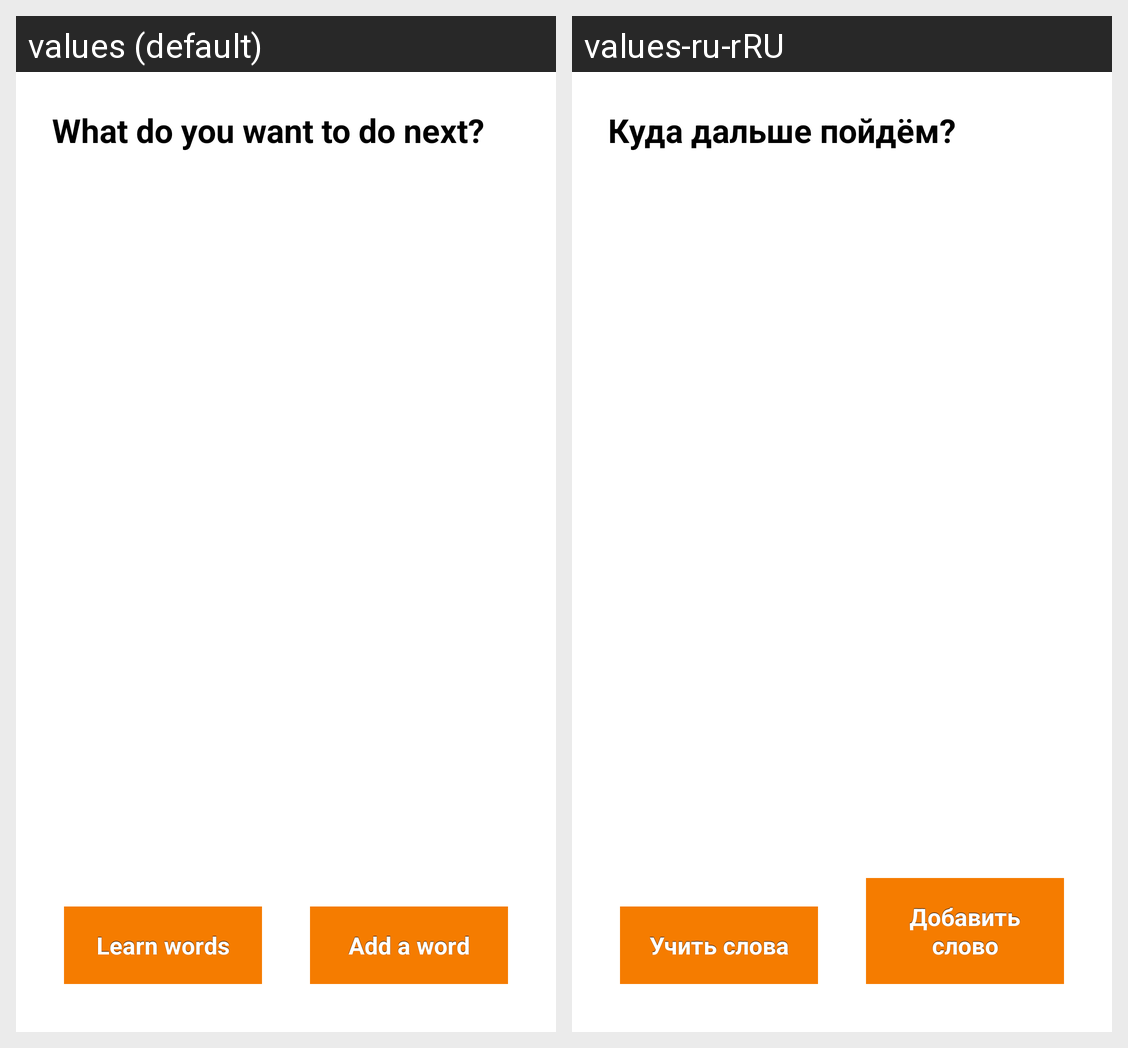

This grid shows one Android layout under two languages. Give, for every string resource on the screen, its name, the default text and each shown locale's text.
Android screen res/layout/fragment_card_creation_finish.xml rendered under 2 locales, left to right: values (default), values-ru-rRU. Device: Nexus 5 (rendered at 1080×1920; each locale shown at half size, 540×960, under a caption strip naming it); theme AppTheme.NoActionBar.
Strings drawn on this screen, with the default value and each locale's value (text and hints the layout hard-codes, and strings that could not be matched under every locale, appear in the picture but are not listed):

what_to_do_next
  values: What do you want to do next?
  values-ru-rRU: Куда дальше пойдём?

add_another_word
  values: Add a word
  values-ru-rRU: Добавить слово

learn_words
  values: Learn words
  values-ru-rRU: Учить слова
